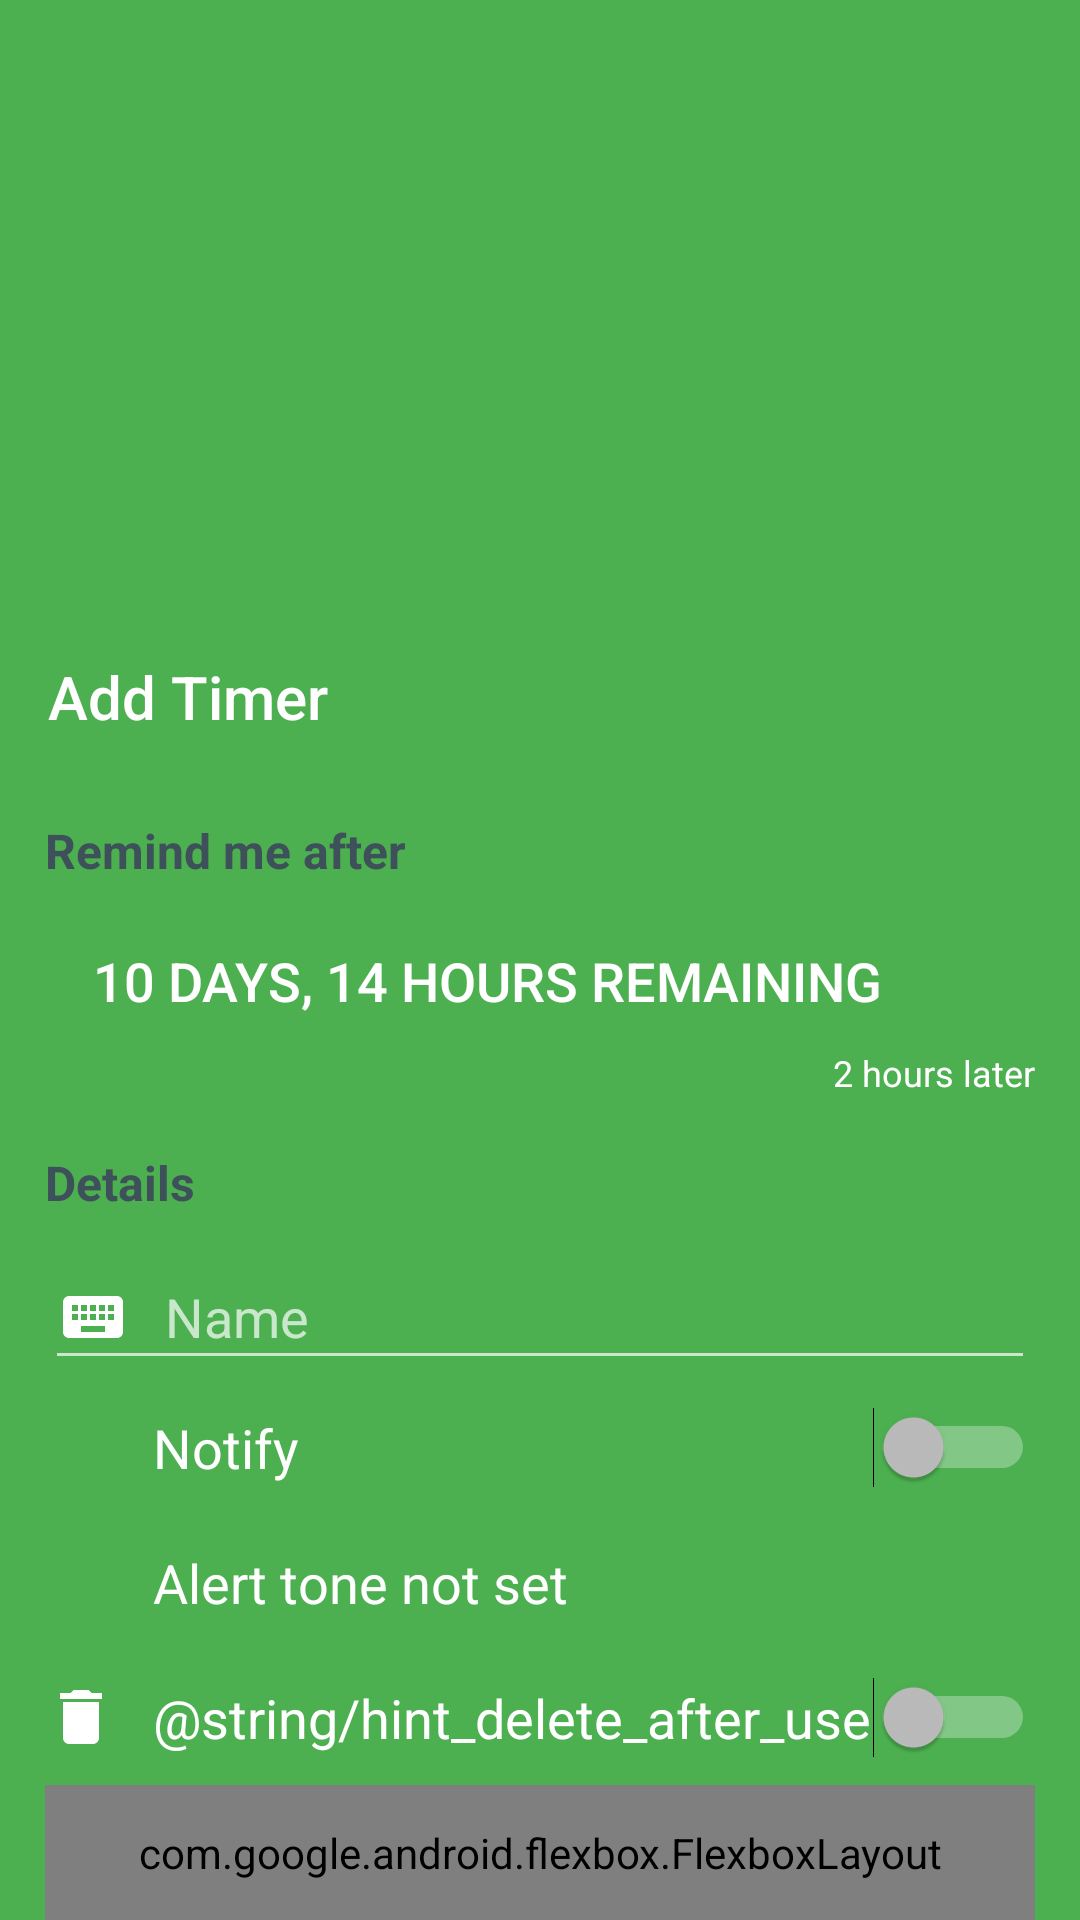

This screen was rendered from an Android layout file. Write that file and the resources it references.
<!-- AndroidManifest.xml: fallback theme Theme.MaterialComponents.DayNight.NoActionBar -->
<!-- res/layout/content_add_timer.xml -->
<?xml version="1.0" encoding="utf-8"?>
<LinearLayout xmlns:android="http://schemas.android.com/apk/res/android"
    xmlns:app="http://schemas.android.com/apk/res-auto"
    android:id="@+id/outside_dialog"
    android:layout_width="match_parent"
    android:layout_height="match_parent"
    android:animateLayoutChanges="true"
    android:background="@color/colorPrimary"
    android:dividerPadding="5dp"
    android:gravity="bottom"
    android:orientation="vertical"
    android:theme="@style/AddTimerTheme">

    <android.support.v7.widget.Toolbar
        android:id="@+id/toolbar"
        android:layout_width="match_parent"
        android:layout_height="?attr/actionBarSize"
        android:paddingBottom="5dp"
        app:title="Add Timer" />

    <android.support.v4.widget.NestedScrollView
        android:layout_width="match_parent"
        android:layout_height="wrap_content">

        <LinearLayout
            android:layout_width="match_parent"
            android:layout_height="wrap_content"
            android:animateLayoutChanges="true"
            android:focusable="true"
            android:focusableInTouchMode="true"
            android:orientation="vertical"
            android:paddingEnd="15dp"
            android:paddingStart="15dp">

            <RelativeLayout
                android:layout_width="match_parent"
                android:layout_height="wrap_content">

                <LinearLayout
                    android:id="@+id/group_time_date"
                    android:layout_width="match_parent"
                    android:layout_height="wrap_content"
                    android:orientation="vertical"
                    android:visibility="gone">

                    <TextView
                        style="@style/AddTimerTheme.GroupHeader"
                        android:layout_width="wrap_content"
                        android:layout_height="wrap_content"
                        android:text="Remind me at" />

                    <Button
                        android:id="@+id/add_end_time"
                        style="@style/AddTimerTheme.GroupContent"
                        android:layout_width="wrap_content"
                        android:drawableStart="@drawable/ic_clock"
                        android:text="@string/string_dummy_time" />

                    <Button
                        android:id="@+id/add_end_date"
                        style="@style/AddTimerTheme.GroupContent"
                        android:layout_width="wrap_content"
                        android:drawableStart="@drawable/ic_calendar"
                        android:text="@string/string_dummy_date" />
                </LinearLayout>

                <LinearLayout
                    android:id="@+id/group_timer"
                    android:layout_width="match_parent"
                    android:layout_height="wrap_content"
                    android:orientation="vertical">

                    <TextView
                        style="@style/AddTimerTheme.GroupHeader"
                        android:layout_width="wrap_content"
                        android:layout_height="wrap_content"
                        android:text="Remind me after" />

                    <Button
                        android:id="@+id/add_end_timer"
                        style="@style/AddTimerTheme.GroupContent"
                        android:layout_width="wrap_content"
                        android:drawableStart="@drawable/ic_timer"
                        android:text="@string/string_dummy_timer" />
                </LinearLayout>

            </RelativeLayout>

            <LinearLayout
                android:layout_width="match_parent"
                android:layout_height="wrap_content">

                <ImageButton
                    android:id="@+id/group_input_toggle"
                    style="@style/AddTimerTheme.GroupButton"
                    android:layout_width="24dp"
                    android:layout_height="24dp"
                    android:adjustViewBounds="true"
                    android:background="?attr/selectableItemBackgroundBorderless"
                    android:src="@drawable/ic_toggle_input" />

                <TextView
                    android:id="@+id/input_detail"
                    style="@style/AddTimerTheme.Meta"
                    android:layout_width="match_parent"
                    android:layout_height="wrap_content"
                    android:gravity="end"
                    android:text="2 hours later" />
            </LinearLayout>

            <LinearLayout
                android:id="@+id/group_details"
                android:layout_width="match_parent"
                android:layout_height="wrap_content"
                android:orientation="vertical">

                <TextView
                    style="@style/AddTimerTheme.GroupHeader"
                    android:layout_width="wrap_content"
                    android:layout_height="wrap_content"
                    android:text="Details" />

                <EditText
                    android:id="@+id/add_name"
                    style="@style/AddTimerTheme.GroupInput"
                    android:layout_width="match_parent"
                    android:drawableStart="@drawable/ic_name"
                    android:hint="@string/hint_name"
                    android:imeOptions="actionDone"
                    android:inputType="textShortMessage"
                    android:maxLines="1" />

                <Switch
                    android:id="@+id/add_notify"
                    style="@style/AddTimerTheme.GroupInput"
                    android:layout_width="match_parent"
                    android:background="?attr/selectableItemBackground"
                    android:drawableStart="@drawable/ic_notify"
                    android:text="@string/hint_notify" />

                <TextView
                    android:id="@+id/add_tone"
                    style="@style/AddTimerTheme.GroupInput"
                    android:layout_width="match_parent"
                    android:background="?attr/selectableItemBackground"
                    android:drawableStart="@drawable/ic_tone"
                    android:text="@string/hint_tone" />

                <Switch
                    android:id="@+id/add_auto_repeat"
                    style="@style/AddTimerTheme.GroupInput"
                    android:layout_width="match_parent"
                    android:background="?attr/selectableItemBackground"
                    android:drawableStart="@drawable/ic_delete"
                    android:text="@string/hint_delete_after_use" />

                <RelativeLayout
                    android:id="@+id/tags_container"
                    android:layout_width="wrap_content"
                    android:layout_height="match_parent"
                    android:background="?attr/selectableItemBackground">

                    <TextView
                        android:id="@+id/add_tags_placeholder"
                        style="@style/AddTimerTheme.GroupInput"
                        android:layout_width="match_parent"
                        android:enabled="false"
                        android:text="No tags assigned" />

                    <com.google.android.flexbox.FlexboxLayout
                        android:id="@+id/add_tags_container"
                        android:layout_width="match_parent"
                        style="@style/AddTimerTheme.GroupInput" />
                </RelativeLayout>
            </LinearLayout>
        </LinearLayout>
    </android.support.v4.widget.NestedScrollView>
</LinearLayout>
<!-- resources referenced by this layout -->
<resources>
  <color name="colorPrimary">#4CAF50</color>
  <!-- drawable ic_delete (drawable) -->
  <vector xmlns:android="http://schemas.android.com/apk/res/android"
      android:width="24dp"
      android:height="24dp"
      android:viewportWidth="24.0"
      android:viewportHeight="24.0">
      <path
          android:fillColor="@color/icon_state_color"
          android:pathData="M6,19c0,1.1 0.9,2 2,2h8c1.1,0 2,-0.9 2,-2V7H6v12zM19,4h-3.5l-1,-1h-5l-1,1H5v2h14V4z" />
  </vector>
  <!-- drawable ic_toggle_input (drawable) -->
  <vector xmlns:android="http://schemas.android.com/apk/res/android"
      android:width="24dp"
      android:height="24dp"
      android:viewportWidth="24.0"
      android:viewportHeight="24.0">
      <path
          android:fillColor="?android:textColor"
          android:pathData="M9.01,14L2,14v2h7.01v3L13,15l-3.99,-4v3zM14.99,13v-3L22,10L22,8h-7.01L14.99,5L11,9l3.99,4z" />
  </vector>
  <!-- drawable ic_tone (drawable) -->
  <vector xmlns:android="http://schemas.android.com/apk/res/android"
      android:width="24dp"
      android:height="24dp"
      android:viewportWidth="24.0"
      android:viewportHeight="24.0">
      <path
          android:fillColor="?android:textColor"
          android:pathData="M12,3v9.28c-0.47,-0.17 -0.97,-0.28 -1.5,-0.28C8.01,12 6,14.01 6,16.5S8.01,21 10.5,21c2.31,0 4.2,-1.75 4.45,-4H15V6h4V3h-7z" />
  </vector>
  <string name="hint_name">Name</string>
  <string name="hint_notify">Notify</string>
  <string name="hint_tone">Alert tone not set</string>
  <string name="string_dummy_date">Jan 1, 2016</string>
  <string name="string_dummy_time">12:13 pm</string>
  <string name="string_dummy_timer">10 days, 14 hours remaining</string>
  <style name="AddTimerTheme" parent="Theme.AppCompat">
          <item name="colorPrimary">@color/colorPrimary</item>
          <item name="colorPrimaryDark">@color/colorPrimaryDark</item>
          <item name="colorAccent">@color/colorAccent</item>
          
          
          
      </style>
  <style name="AddTimerTheme.GroupButton" parent="Widget.AppCompat.Button.Borderless">
          <item name="android:textSize">@dimen/dimen_group_header</item>
          <item name="android:textStyle">bold</item>
          
          
          <item name="android:textColor">@color/colorAccent</item>
      </style>
  <style name="AddTimerTheme.GroupContent" parent="Widget.AppCompat.Button.Borderless">
          <item name="android:drawablePadding">@dimen/dimen_group_drawable_padding</item>
          <item name="android:textSize">@dimen/dimen_group_content</item>
          <item name="android:layout_height">@dimen/dimen_group_input_height</item>
          <item name="android:background">?attr/selectableItemBackgroundBorderless</item>
          <item name="android:gravity">center_vertical</item>
      </style>
  <style name="AddTimerTheme.GroupHeader">
          <item name="android:textSize">@dimen/dimen_group_header</item>
          <item name="android:textStyle">bold</item>
          <item name="android:paddingTop">10dp</item>
          <item name="android:paddingBottom">10dp</item>
          <item name="android:textColor">@color/colorAccent</item>
      </style>
  <style name="AddTimerTheme.GroupInput">
          <item name="android:drawablePadding">@dimen/dimen_group_drawable_padding</item>
          <item name="android:textSize">@dimen/dimen_group_input</item>
          <item name="android:layout_height">@dimen/dimen_group_input_height</item>
          <item name="android:gravity">center_vertical</item>
      </style>
  <style name="AddTimerTheme.Meta">
          <item name="android:textSize">@dimen/dimen_meta_content</item>
      </style>
  <color name="colorPrimaryDark">#388E3C</color>
  <color name="colorAccent">#3e5059</color>
  <dimen name="dimen_group_header">16sp</dimen>
  <dimen name="dimen_group_drawable_padding">12dp</dimen>
  <dimen name="dimen_group_content">18sp</dimen>
  <dimen name="dimen_group_input_height">45dp</dimen>
  <dimen name="dimen_group_input">18sp</dimen>
  <dimen name="dimen_meta_content">12sp</dimen>
</resources>
